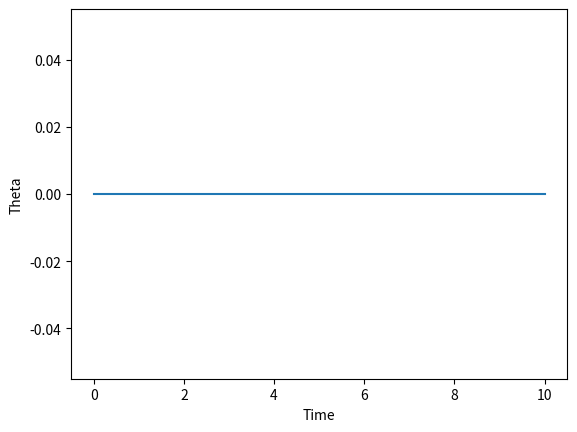

Here is the Python script that generated this plot:
import numpy as np
from scipy.integrate import solve_ivp
import matplotlib.pyplot as plt

#parameters
rho_al = 2.7e3
R = 55e-3
r = 40e-3
H = 50e-3
h = 40e-3

I = np.pi/2*(R**4*H-r**4*h)*rho_al

m1 = 1e-2
m2 = 2
m3 = 1e-2
m41 = rho_al*np.pi*(R**2-r**2)*h
m42 = rho_al*np.pi*R**2*(H-h)
m7 = 2

d2 = 70e-3
d3 = 110e-3
d41 = 90e-3
d42 = 115e-3
d7 = 190e-3

l1 = 30e-3
l2 = 80e-3
l3 = 60
a = 140e-3

I0 = 1/3*m1*l1**2 + 1/12*m2*l2**2 + m2*d2**2 + 1/12*m3*l3**2 + m3*d3**2 + m41*(3*(R**2+r**2)+h**2) + m41*d41**2 + 1/12*m42*R**2 + m42*d42**2 + 1/6*m7*a**2 + m7*d7**2

w = 15

m_tot = 6
g = 9.81
l_cm = 130e-3

#motor
V_nominal = 12
Speed_no_load = 628.32
Torque_stall = 0.1722

# Differential equations
def system(t, y):
    theta, theta_dot, phi, phi_dot, psi, psi_dot = y
    
    #Mx = F * d * np.cos(theta)
    V_input = 4.5+0.5*t
    #w_max = Speed_no_load*V_input/V_nominal
    #Torque_max = Toeque_stall*V_input/V_nominal
    M_tot = I*0.5*Speed_no_load/V_nominal
    #Mx = m_tot * g * l_cm * np.sin(theta)
    #Mx = M_tot*np.sin(theta)*np.cos(phi)+m_tot * g * l_cm * np.sin(theta)
    #My = M_tot*np.sin(theta)*np.sin(phi)
    Mx = 0
    My = 0
    Mz = M_tot
    
    derivs = np.zeros_like(y)

    derivs[0] = theta_dot

    derivs[1] = (Mx - I * phi_dot * np.sin(theta) * (phi_dot * np.cos(theta) + psi_dot))/I0 + phi_dot**2 * np.sin(theta) * np.cos(theta)
    
    derivs[2] = phi_dot
   
    derivs[3] = ((My + I * theta_dot * (phi_dot * np.cos(theta) + psi_dot))/I0 - 2 * phi_dot * theta_dot * np.cos(theta))/np.sin(theta)
    
    derivs[4] = Speed_no_load*V_input/V_nominal - Speed_no_load*I/Torque_stall
    #derivs[4] = w
    #derivs[4] = psi_dot

    #derivs[5] = Mz/I + phi_dot * theta_dot * np.sin(theta) - derivs[3] * np.cos(theta)
    derivs[5] = 0.5*Speed_no_load/V_nominal

    return derivs

# Initial conditions
y0 = np.array([2*np.pi-0.5, 0, 0, 0, 0, Speed_no_load*4.5/V_nominal - Speed_no_load*I/Torque_stall])  # [θ, θ˙, φ, φ˙, ψ, ψ˙]

t_span = (0, 10)

sol = solve_ivp(system, t_span, y0, method='RK45', atol=1e-6, rtol=1e-3, max_step=0.01)

# Plot the solution
plt.plot(sol.t, sol.y[3]) 
plt.xlabel('Time')
plt.ylabel('Theta')
plt.show()





